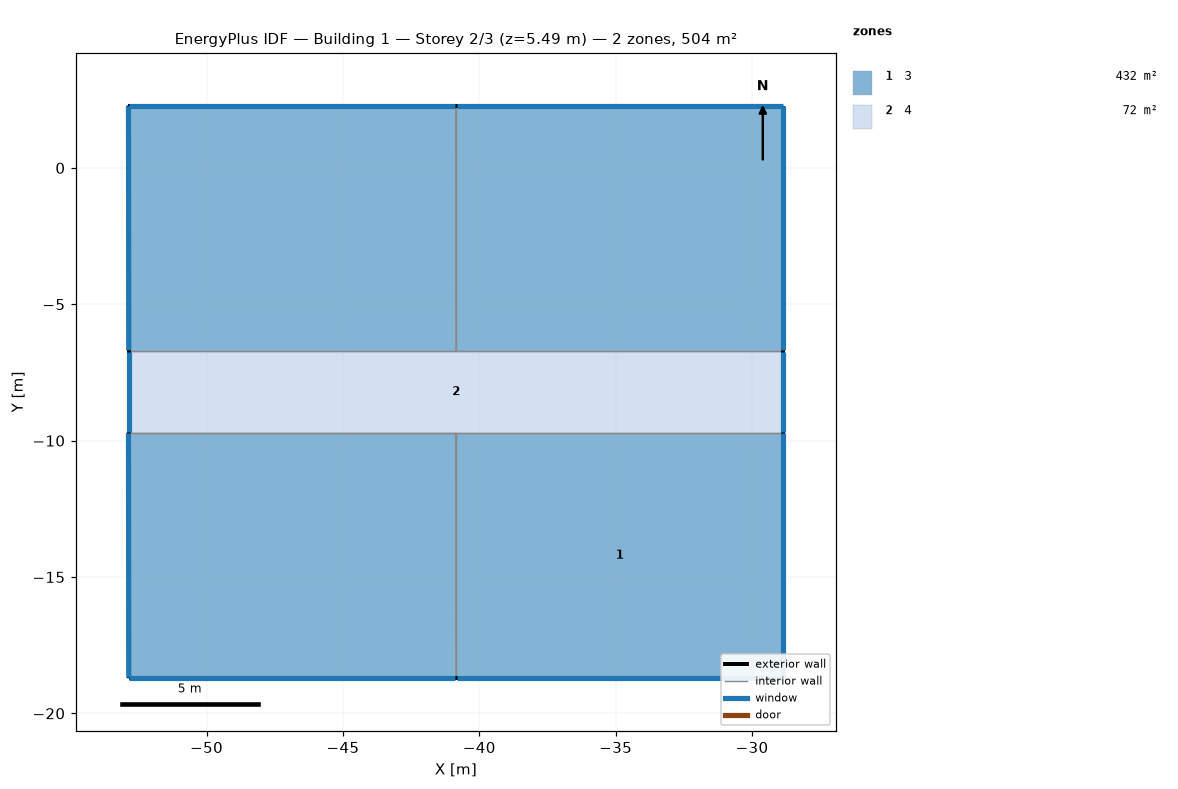
=== STOREY PLAN SPEC (per zone: floor XY polygon, exterior-wall plan segments, windows/doors) ===
zone 1: 3  (432.0 m²)
  floor: (-40.86, -9.71) (-40.85, -18.71) (-52.85, -18.71) (-52.86, -9.71)
  floor: (-28.85, -9.71) (-28.85, -18.71) (-40.85, -18.71) (-40.85, -9.71)
  floor: (-40.86, 2.29) (-40.85, -6.71) (-52.85, -6.71) (-52.86, 2.29)
  floor: (-28.85, 2.29) (-28.85, -6.71) (-40.85, -6.71) (-40.85, 2.29)
  exterior wall: (-52.85, -18.71) – (-40.85, -18.71)  [12.0 m]
    window: (-52.83, -18.71) – (-40.88, -18.71)  [14.6 m²]
  exterior wall: (-52.86, -9.71) – (-52.85, -18.71)  [9.0 m]
    window: (-52.86, -9.74) – (-52.85, -18.69)  [11.0 m²]
  exterior wall: (-52.85, -9.71) – (-52.86, -9.71)  [0.0 m]
  exterior wall: (-28.85, -18.71) – (-28.85, -9.71)  [9.0 m]
    window: (-28.85, -18.69) – (-28.85, -9.74)  [11.0 m²]
  exterior wall: (-40.85, -18.71) – (-28.85, -18.71)  [12.0 m]
    window: (-40.83, -18.71) – (-28.88, -18.71)  [14.6 m²]
  exterior wall: (-52.86, 2.29) – (-52.85, -6.71)  [9.0 m]
    window: (-52.86, 2.26) – (-52.85, -6.69)  [11.0 m²]
  exterior wall: (-40.86, 2.29) – (-52.86, 2.29)  [12.0 m]
    window: (-40.89, 2.29) – (-52.84, 2.29)  [14.6 m²]
  exterior wall: (-28.85, 2.29) – (-40.85, 2.29)  [12.0 m]
    window: (-28.88, 2.29) – (-40.83, 2.29)  [14.6 m²]
  exterior wall: (-28.85, -6.71) – (-28.85, 2.29)  [9.0 m]
    window: (-28.85, -6.69) – (-28.85, 2.26)  [11.0 m²]
  interior walls: 8
zone 2: 4  (72.0 m²)
  floor: (-28.85, -6.71) (-28.85, -9.71) (-52.85, -9.71) (-52.85, -6.71)
  exterior wall: (-28.85, -9.71) – (-28.85, -6.71)  [3.0 m]
    window: (-28.85, -9.69) – (-28.85, -6.74)  [3.7 m²]
  exterior wall: (-52.85, -6.71) – (-52.85, -9.71)  [3.0 m]
    window: (-52.85, -6.74) – (-52.85, -9.69)  [3.7 m²]
  interior walls: 5

=== DERIVED (storey summary) ===
Building: Building 1
Storey: 2 of 3  (floor level z = 5.49 m)
Storey gross floor area: 504.0 m²
Zones on this storey: 2
  - 3: floor 432.0 m²; exterior wall 84.0 m (256.1 m²); 8 window(s) 102.4 m²; WWR 40.0%
  - 4: floor 72.0 m²; exterior wall 6.0 m (18.3 m²); 2 window(s) 7.3 m²; WWR 40.0%
Zone adjacency (shared interzone walls):
  - 3 ↔ 4